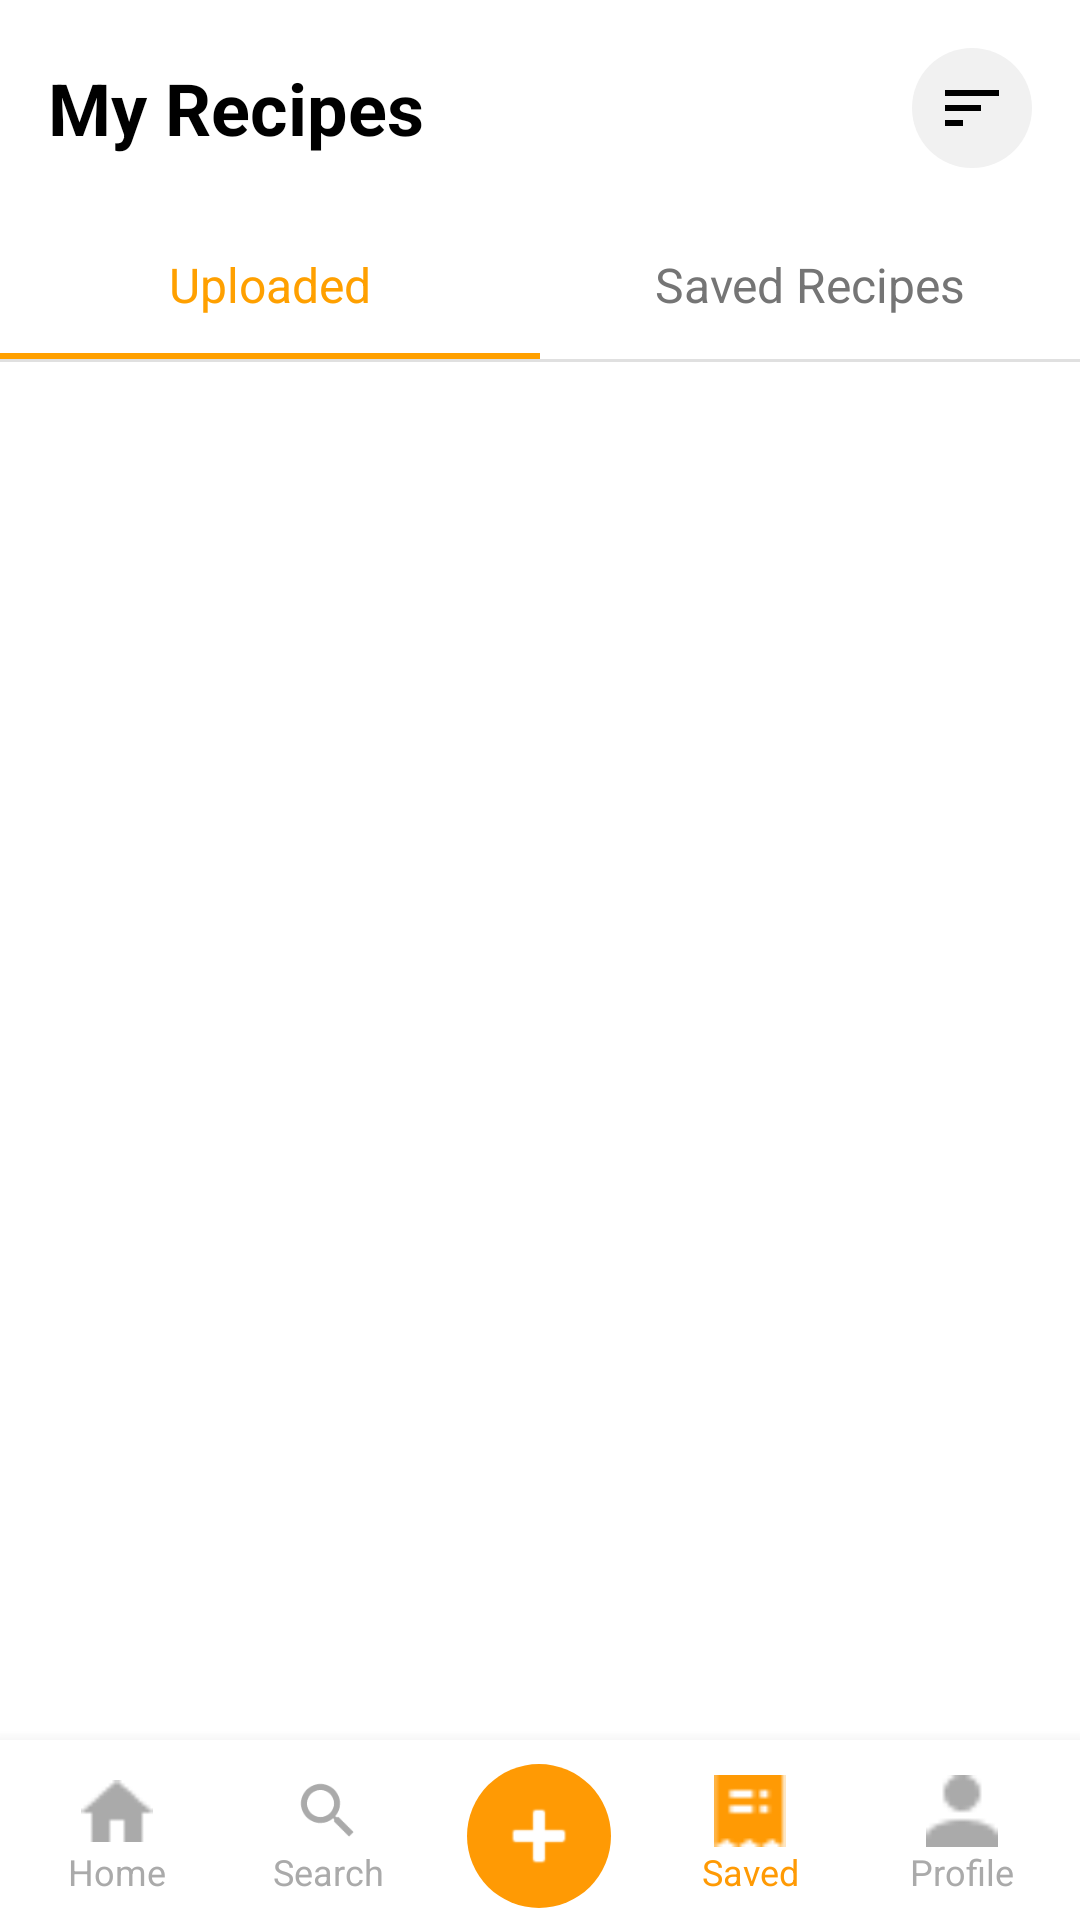

Here is an Android app screen rendered from its layout file. Give the layout XML and the strings, colors and styles it references.
<!-- AndroidManifest.xml: activity theme Theme.RecipeNest -->
<!-- res/layout/activity_my_recipes.xml -->
<?xml version="1.0" encoding="utf-8"?>
<LinearLayout xmlns:android="http://schemas.android.com/apk/res/android"
    xmlns:app="http://schemas.android.com/apk/res-auto"
    xmlns:tools="http://schemas.android.com/tools"
    android:layout_width="match_parent"
    android:layout_height="match_parent"
    android:orientation="vertical"
    android:background="@color/white"
    android:fitsSystemWindows="true">

    
    <LinearLayout
        android:layout_width="match_parent"
        android:layout_height="wrap_content"
        android:orientation="horizontal"
        android:padding="16dp"
        android:gravity="center_vertical">

        <TextView
            android:layout_width="0dp"
            android:layout_height="wrap_content"
            android:layout_weight="1"
            android:text="My Recipes"
            android:textSize="24sp"
            android:textColor="@color/black"
            android:textStyle="bold" />

        <ImageButton
            android:id="@+id/btnSort"
            android:layout_width="40dp"
            android:layout_height="40dp"
            android:src="@drawable/ic_sort"
            android:background="@drawable/circle_light_background"
            android:contentDescription="Sort" />
    </LinearLayout>

    
    <LinearLayout
        android:layout_width="match_parent"
        android:layout_height="wrap_content"
        android:orientation="horizontal">

        <TextView
            android:id="@+id/tabUploaded"
            android:layout_width="0dp"
            android:layout_height="wrap_content"
            android:layout_weight="1"
            android:text="Uploaded"
            android:textColor="@color/colorAccent"
            android:textSize="16sp"
            android:gravity="center"
            android:paddingVertical="12dp" />

        <TextView
            android:id="@+id/tabSaved"
            android:layout_width="0dp"
            android:layout_height="wrap_content"
            android:layout_weight="1"
            android:text="Saved Recipes"
            android:textColor="@color/colorLightText"
            android:textSize="16sp"
            android:gravity="center"
            android:paddingVertical="12dp" />
    </LinearLayout>

    
    <LinearLayout
        android:layout_width="match_parent"
        android:layout_height="wrap_content"
        android:orientation="horizontal">

        <View
            android:id="@+id/indicatorUploaded"
            android:layout_width="0dp"
            android:layout_height="2dp"
            android:layout_weight="1"
            android:background="@color/colorAccent" />

        <View
            android:id="@+id/indicatorSaved"
            android:layout_width="0dp"
            android:layout_height="2dp"
            android:layout_weight="1"
            android:background="@android:color/transparent" />
    </LinearLayout>

    
    <View
        android:layout_width="match_parent"
        android:layout_height="1dp"
        android:background="@color/colorDivider" />

    
    <androidx.core.widget.NestedScrollView
        android:layout_width="match_parent"
        android:layout_height="0dp"
        android:layout_weight="1"
        android:fillViewport="true">

        <LinearLayout
            android:layout_width="match_parent"
            android:layout_height="wrap_content"
            android:orientation="vertical"
            android:padding="16dp">

            
            <androidx.recyclerview.widget.RecyclerView
                android:id="@+id/recipeRecyclerView"
                android:layout_width="match_parent"
                android:layout_height="match_parent"
                app:layoutManager="androidx.recyclerview.widget.GridLayoutManager"
                app:spanCount="2"
                tools:listitem="@layout/item_recipe"
                android:visibility="visible" />

            
            <ProgressBar
                android:id="@+id/loadingProgress"
                android:layout_width="wrap_content"
                android:layout_height="wrap_content"
                android:layout_gravity="center"
                android:visibility="gone" />

            
            <LinearLayout
                android:id="@+id/emptyView"
                android:layout_width="match_parent"
                android:layout_height="wrap_content"
                android:orientation="vertical"
                android:gravity="center"
                android:visibility="gone"
                android:layout_marginTop="32dp">

                <ImageView
                    android:layout_width="120dp"
                    android:layout_height="120dp"
                    android:src="@drawable/ic_food"
                    android:alpha="0.3"
                    android:contentDescription="No recipes" />

                <TextView
                    android:layout_width="wrap_content"
                    android:layout_height="wrap_content"
                    android:text="No Recipes Found"
                    android:textSize="18sp"
                    android:textColor="@color/black"
                    android:layout_marginTop="16dp" />

                <TextView
                    android:id="@+id/emptyStateMessage"
                    android:layout_width="wrap_content"
                    android:layout_height="wrap_content"
                    android:text="You haven't uploaded any recipes yet."
                    android:textSize="14sp"
                    android:textColor="@color/colorLightText"
                    android:layout_marginTop="8dp" />

                <Button
                    android:id="@+id/btnCreateRecipe"
                    android:layout_width="wrap_content"
                    android:layout_height="wrap_content"
                    android:text="Create Recipe"
                    android:textColor="@color/white"
                    android:background="@drawable/rounded_button"
                    android:paddingHorizontal="24dp"
                    android:layout_marginTop="24dp" />
            </LinearLayout>
        </LinearLayout>
    </androidx.core.widget.NestedScrollView>

    
    <LinearLayout
        android:id="@+id/bottom_navigation"
        android:layout_width="match_parent"
        android:layout_height="wrap_content"
        android:orientation="horizontal"
        android:paddingTop="8dp"
        android:paddingBottom="4dp"
        android:paddingHorizontal="4dp"
        android:gravity="center"
        android:background="@color/white"
        android:elevation="8dp">

        <LinearLayout
            android:id="@+id/nav_home"
            android:layout_width="0dp"
            android:layout_height="wrap_content"
            android:layout_weight="1"
            android:orientation="vertical"
            android:gravity="center"
            android:clickable="true"
            android:focusable="true"
            android:background="?attr/selectableItemBackgroundBorderless">

            <ImageView
                android:layout_width="24dp"
                android:layout_height="24dp"
                android:src="@drawable/home"
                android:tint="#AAAAAA" />

            <TextView
                android:layout_width="wrap_content"
                android:layout_height="wrap_content"
                android:text="Home"
                android:textSize="12sp"
                android:textColor="#AAAAAA" />
        </LinearLayout>

        <LinearLayout
            android:id="@+id/nav_search"
            android:layout_width="0dp"
            android:layout_height="wrap_content"
            android:layout_weight="1"
            android:orientation="vertical"
            android:gravity="center"
            android:clickable="true"
            android:focusable="true"
            android:background="?attr/selectableItemBackgroundBorderless">

            <ImageView
                android:layout_width="24dp"
                android:layout_height="24dp"
                android:src="@drawable/ic_search_black_24dp"
                android:tint="#AAAAAA" />

            <TextView
                android:layout_width="wrap_content"
                android:layout_height="wrap_content"
                android:text="Search"
                android:textSize="12sp"
                android:textColor="#AAAAAA" />
        </LinearLayout>

        <LinearLayout
            android:id="@+id/nav_add"
            android:layout_width="0dp"
            android:layout_height="wrap_content"
            android:layout_weight="1"
            android:orientation="vertical"
            android:gravity="center"
            android:clickable="true"
            android:focusable="true"
            android:background="?attr/selectableItemBackgroundBorderless">

            <ImageView
                android:layout_width="48dp"
                android:layout_height="48dp"
                android:padding="8dp"
                android:background="@drawable/circle_background"
                android:backgroundTint="#FF9A04"
                android:src="@android:drawable/ic_input_add"
                android:tint="#FFFFFF" />
        </LinearLayout>

        <LinearLayout
            android:id="@+id/nav_saved"
            android:layout_width="0dp"
            android:layout_height="wrap_content"
            android:layout_weight="1"
            android:orientation="vertical"
            android:gravity="center"
            android:clickable="true"
            android:focusable="true"
            android:background="?attr/selectableItemBackgroundBorderless">

            <ImageView
                android:layout_width="24dp"
                android:layout_height="24dp"
                android:src="@drawable/saved"
                android:tint="#FF9A04" />

            <TextView
                android:layout_width="wrap_content"
                android:layout_height="wrap_content"
                android:text="Saved"
                android:textSize="12sp"
                android:textColor="#FF9A04" />
        </LinearLayout>

        <LinearLayout
            android:id="@+id/nav_profile"
            android:layout_width="0dp"
            android:layout_height="wrap_content"
            android:layout_weight="1"
            android:orientation="vertical"
            android:gravity="center"
            android:clickable="true"
            android:focusable="true"
            android:background="?attr/selectableItemBackgroundBorderless">

            <ImageView
                android:layout_width="24dp"
                android:layout_height="24dp"
                android:src="@drawable/profile_nav"
                android:tint="#AAAAAA" />

            <TextView
                android:layout_width="wrap_content"
                android:layout_height="wrap_content"
                android:text="Profile"
                android:textSize="12sp"
                android:textColor="#AAAAAA" />
        </LinearLayout>
    </LinearLayout>
</LinearLayout>
<!-- res/layout/item_recipe.xml (included above) -->
<?xml version="1.0" encoding="utf-8"?>
<androidx.cardview.widget.CardView
    xmlns:android="http://schemas.android.com/apk/res/android"
    xmlns:app="http://schemas.android.com/apk/res-auto"
    android:layout_width="match_parent"
    android:layout_height="wrap_content"
    android:layout_margin="8dp"
    app:cardCornerRadius="12dp"
    app:cardElevation="4dp">

    <LinearLayout
        android:layout_width="match_parent"
        android:layout_height="wrap_content"
        android:orientation="vertical">

        <FrameLayout
            android:layout_width="match_parent"
            android:layout_height="160dp">

            <ImageView
                android:id="@+id/recipeImage"
                android:layout_width="match_parent"
                android:layout_height="match_parent"
                android:scaleType="centerCrop"
                android:src="@drawable/placeholder_food" />

            <LinearLayout
                android:layout_width="wrap_content"
                android:layout_height="wrap_content"
                android:orientation="horizontal"
                android:background="@drawable/rating_background"
                android:paddingHorizontal="8dp"
                android:paddingVertical="4dp"
                android:layout_gravity="top|end"
                android:layout_margin="8dp">

                <ImageView
                    android:layout_width="16dp"
                    android:layout_height="16dp"
                    android:src="@drawable/ic_star"
                    android:layout_gravity="center_vertical" />

                <TextView
                    android:id="@+id/recipeRating"
                    android:layout_width="wrap_content"
                    android:layout_height="wrap_content"
                    android:textColor="#FFFFFF"
                    android:textSize="12sp"
                    android:text="4.5"
                    android:layout_marginStart="4dp" />
            </LinearLayout>

            <TextView
                android:id="@+id/recipeTime"
                android:layout_width="wrap_content"
                android:layout_height="wrap_content"
                android:background="@drawable/time_background"
                android:paddingHorizontal="8dp"
                android:paddingVertical="4dp"
                android:textColor="#FFFFFF"
                android:textSize="12sp"
                android:layout_gravity="bottom|start"
                android:layout_margin="8dp"
                android:text="45 min"
                android:drawableStart="@drawable/ic_time"
                android:drawablePadding="4dp" />
                
            
            <ImageButton
                android:id="@+id/btnDeleteRecipe"
                android:layout_width="36dp"
                android:layout_height="36dp"
                android:layout_gravity="top|start"
                android:layout_margin="8dp"
                android:background="@drawable/circle_light_background"
                android:src="@drawable/ic_delete"
                android:padding="8dp"
                android:visibility="gone"
                android:contentDescription="Delete Recipe" />
        </FrameLayout>

        <LinearLayout
            android:layout_width="match_parent"
            android:layout_height="wrap_content"
            android:orientation="horizontal"
            android:gravity="center_vertical"
            android:padding="12dp">
            
            <TextView
                android:id="@+id/recipeName"
                android:layout_width="0dp"
                android:layout_height="wrap_content"
                android:layout_weight="1"
                android:text="Recipe Name"
                android:textSize="16sp"
                android:textStyle="bold"
                android:textColor="#000000"
                android:maxLines="2"
                android:ellipsize="end" />

        </LinearLayout>
    </LinearLayout>
</androidx.cardview.widget.CardView>
<!-- resources referenced by this layout -->
<resources>
  <color name="black">#000000</color>
  <color name="colorAccent">#FFA000</color>
  <color name="colorDivider">#E0E0E0</color>
  <color name="colorLightText">#757575</color>
  <color name="white">#FFFFFF</color>
  <!-- drawable circle_background (drawable) -->
  <?xml version="1.0" encoding="utf-8"?>
  <shape xmlns:android="http://schemas.android.com/apk/res/android"
      android:shape="oval">
      <solid android:color="#FFE5B4"/> 
  </shape>
  <!-- drawable circle_light_background (drawable) -->
  <?xml version="1.0" encoding="utf-8"?>
  <shape xmlns:android="http://schemas.android.com/apk/res/android"
      android:shape="oval">
      <solid android:color="#F1F1F1" />
  </shape>
  <!-- drawable ic_delete (drawable) -->
  <?xml version="1.0" encoding="utf-8"?>
  <vector xmlns:android="http://schemas.android.com/apk/res/android"
      android:width="24dp"
      android:height="24dp"
      android:viewportWidth="24"
      android:viewportHeight="24">
      <path
          android:fillColor="#FF5252"
          android:pathData="M6,19c0,1.1 0.9,2 2,2h8c1.1,0 2,-0.9 2,-2V7H6v12zM19,4h-3.5l-1,-1h-5l-1,1H5v2h14V4z" />
  </vector>
  <!-- drawable ic_food (drawable) -->
  <?xml version="1.0" encoding="utf-8"?>
  <vector xmlns:android="http://schemas.android.com/apk/res/android"
      android:width="24dp"
      android:height="24dp"
      android:viewportWidth="24"
      android:viewportHeight="24">
      <path
          android:fillColor="#000000"
          android:pathData="M18.06,22.99h1.66c0.84,0 1.53,-0.64 1.63,-1.46L23,5.05h-5L18,1h-1.97v4.05h-4.97l0.3,2.34c1.71,0.47 3.31,1.32 4.27,2.26 1.44,1.42 2.43,2.89 2.43,5.29v8.05zM1,21.99L1,21h15.03v0.99c0,0.55 -0.45,1 -1.01,1L2.01,22.99c-0.56,0 -1.01,-0.45 -1.01,-1zM16.03,14.99c0,-8 -15.03,-8 -15.03,0h15.03zM1.02,17h15v2h-15z" />
  </vector>
  <!-- drawable ic_sort (drawable) -->
  <?xml version="1.0" encoding="utf-8"?>
  <vector xmlns:android="http://schemas.android.com/apk/res/android"
      android:width="24dp"
      android:height="24dp"
      android:viewportWidth="24"
      android:viewportHeight="24">
      <path
          android:fillColor="#000000"
          android:pathData="M3,18h6v-2L3,16v2zM3,6v2h18L21,6L3,6zM3,13h12v-2L3,11v2z" />
  </vector>
  <!-- drawable ic_star (drawable) -->
  <?xml version="1.0" encoding="utf-8"?>
  <vector xmlns:android="http://schemas.android.com/apk/res/android"
      android:width="16dp"
      android:height="16dp"
      android:viewportWidth="24"
      android:viewportHeight="24"
      android:tint="#FFFFFF">
    <path
        android:fillColor="#FFFFFF"
        android:pathData="M12,17.27L18.18,21l-1.64,-7.03L22,9.24l-7.19,-0.61L12,2 9.19,8.63 2,9.24l5.46,4.73L5.82,21z"/>
  </vector>
  <!-- drawable placeholder_food (drawable) -->
  <?xml version="1.0" encoding="utf-8"?>
  <shape xmlns:android="http://schemas.android.com/apk/res/android">
      <solid android:color="#EEEEEE" />
      <corners android:radius="8dp" />
      <padding android:left="8dp" android:top="8dp" android:right="8dp" android:bottom="8dp" />
  </shape>
  <!-- drawable rating_background (drawable) -->
  <?xml version="1.0" encoding="utf-8"?>
  <shape xmlns:android="http://schemas.android.com/apk/res/android"
      android:shape="rectangle">
      <solid android:color="#90000000" />
      <corners android:radius="16dp" />
  </shape>
  <!-- drawable rounded_button (drawable) -->
  <?xml version="1.0" encoding="utf-8"?>
  <shape xmlns:android="http://schemas.android.com/apk/res/android"
      android:shape="rectangle">
      <solid android:color="#FF9A04" />
      <corners android:radius="28dp" />
  </shape>
  <!-- drawable time_background (drawable) -->
  <?xml version="1.0" encoding="utf-8"?>
  <shape xmlns:android="http://schemas.android.com/apk/res/android"
      android:shape="rectangle">
      <solid android:color="#80FF9800" />
      <corners android:radius="16dp" />
  </shape>
  <color name="colorPrimary">#FF9800</color>
  <color name="colorPrimaryDark">#F57C00</color>
</resources>
